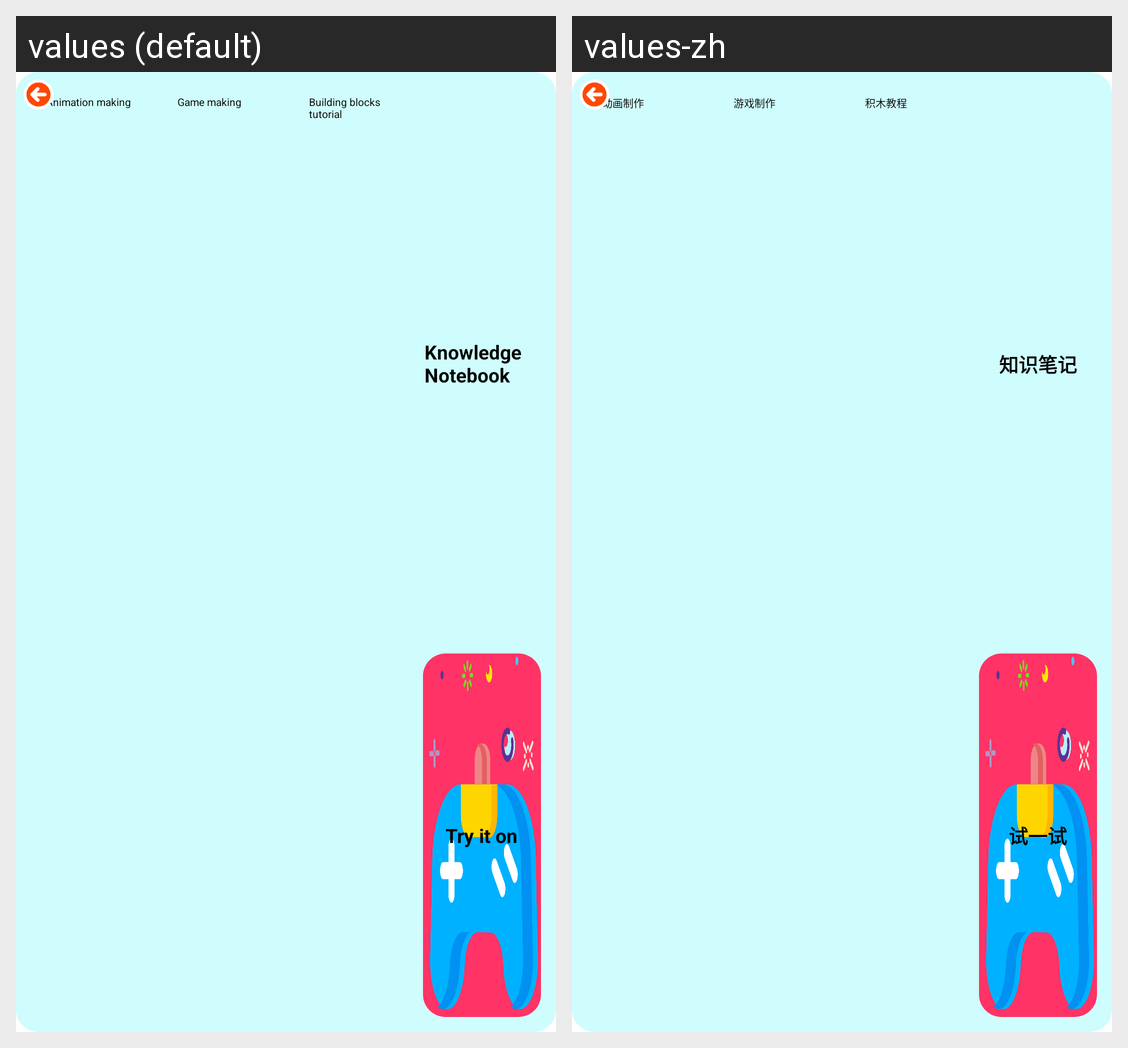

The same Android screen rendered under two of its app's locales, left to right. List the strings drawn on it with the default value and each locale's translation.
Android screen res/layout/activity_hub.xml rendered under 2 locales, left to right: values (default), values-zh. Device: Nexus 5 (rendered at 1080×1920; each locale shown at half size, 540×960, under a caption strip naming it); theme AppTheme.NoActionBarAndTitle.
Strings drawn on this screen, with the default value and each locale's value (text and hints the layout hard-codes, and strings that could not be matched under every locale, appear in the picture but are not listed):

knowledge_notebook
  values: Knowledge Notebook
  values-zh: 知识笔记

scratch_try_factory
  values: Try it on
  values-zh: 试一试

scratch_hub_part_animation
  values: Animation making
  values-zh: 动画制作

scratch_hub_part_game
  values: Game making
  values-zh: 游戏制作

scratch_hub_part_guide
  values: Building blocks tutorial
  values-zh: 积木教程
